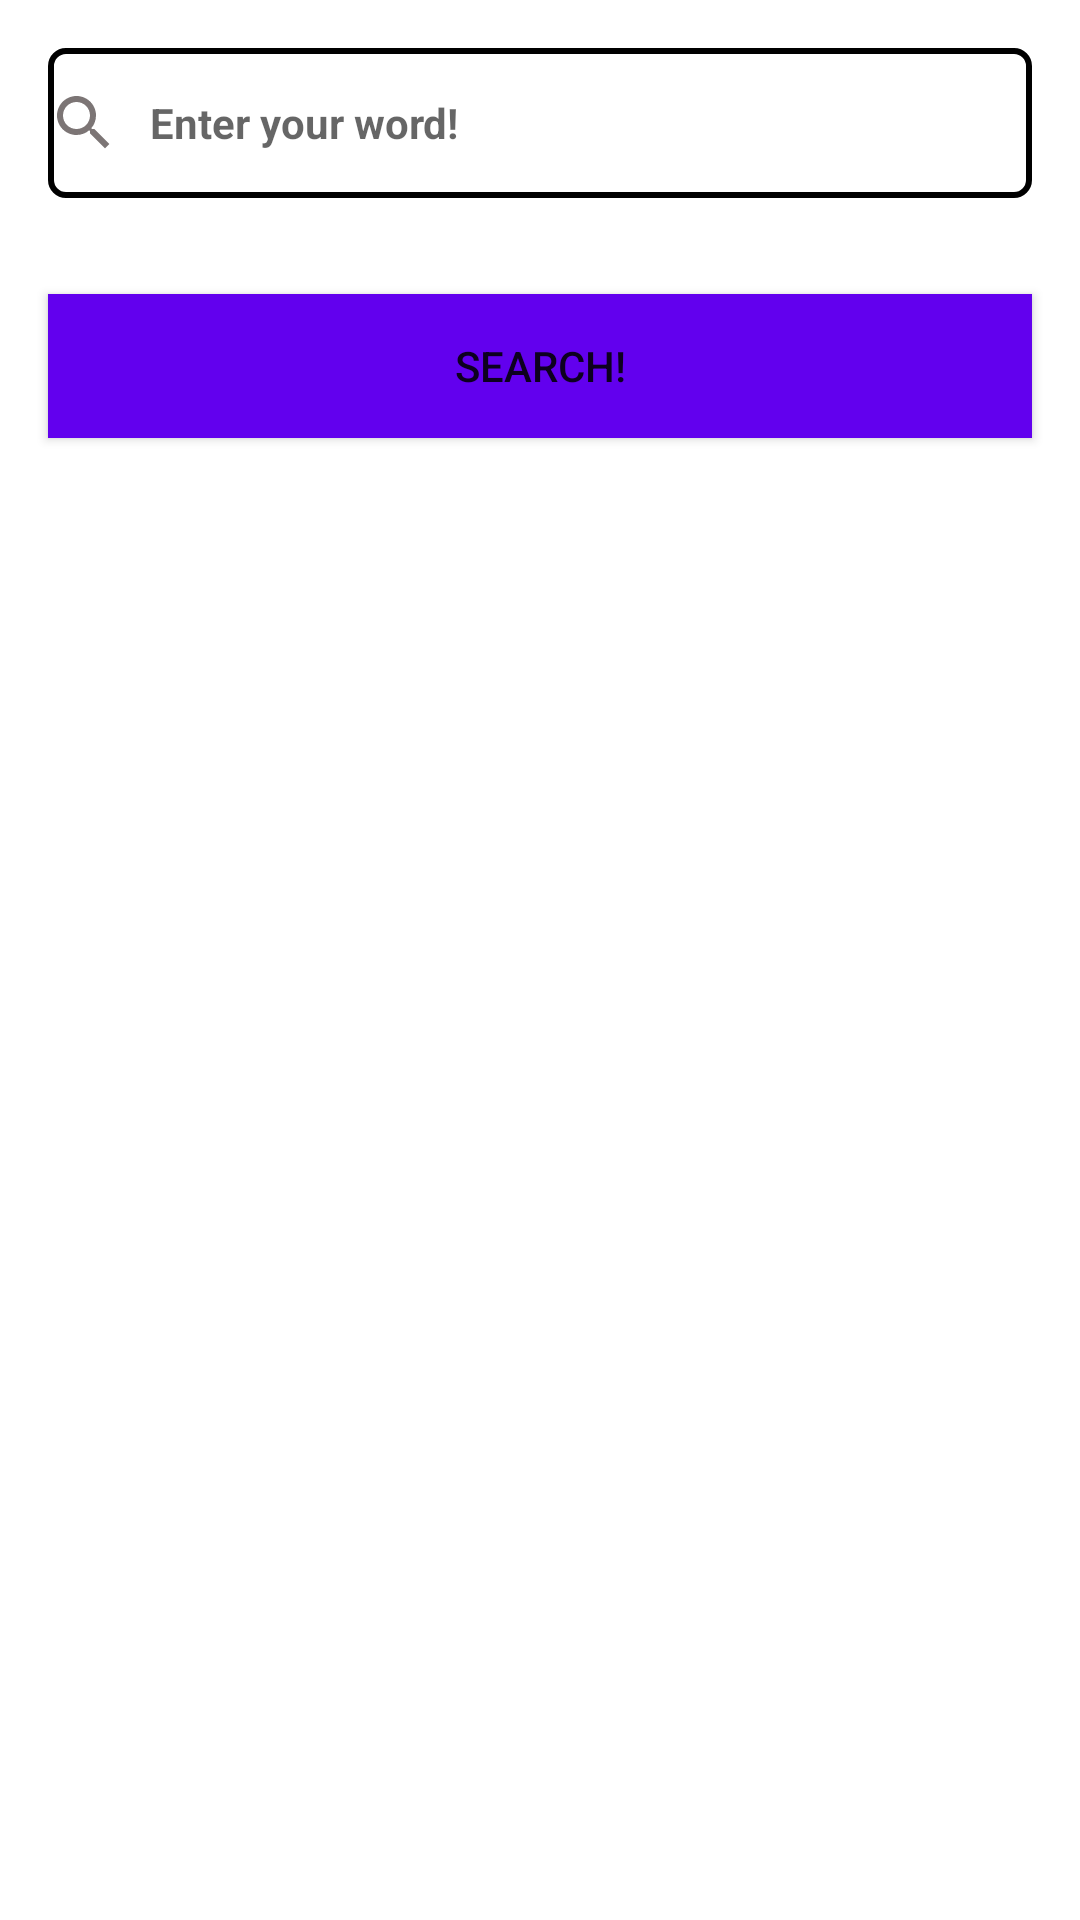

Here is an Android app screen rendered from its layout file. Give the layout XML and the strings, colors and styles it references.
<!-- AndroidManifest.xml: application theme Theme.Dictionary -->
<!-- res/layout/activity_main.xml -->
<?xml version="1.0" encoding="utf-8"?>
<RelativeLayout xmlns:android="http://schemas.android.com/apk/res/android"
    xmlns:app="http://schemas.android.com/apk/res-auto"
    xmlns:tools="http://schemas.android.com/tools"
    android:layout_width="match_parent"
    android:layout_height="match_parent"
    android:background="@drawable/dictionary"
    tools:context=".MainActivity">

    <TextView
        android:id="@+id/input_text"
        android:layout_width="match_parent"
        android:layout_height="@dimen/input_textbox_height"
        android:layout_margin="@dimen/double_margin"
        android:hint="@string/prompt"
        android:textStyle="bold"
        android:inputType="text"
        android:gravity="center_vertical"
        android:background="@drawable/textbox_bg"
        android:drawableStart="@drawable/search_icon"
        android:drawablePadding="@dimen/icon_padding"
        />
    <androidx.appcompat.widget.AppCompatButton
        android:layout_width="match_parent"
        android:layout_height="wrap_content"
        android:layout_below="@+id/input_text"
        android:text="@string/search"
        android:onClick="findWord"
        android:layout_margin="@dimen/double_margin"
        android:background="@color/colorPrimary"
        />

</RelativeLayout>
<!-- resources referenced by this layout -->
<resources>
  <dimen name="double_margin">16dp</dimen>
  <dimen name="icon_padding">10dp</dimen>
  <dimen name="input_textbox_height">50dp</dimen>
  <!-- drawable search_icon (drawable) -->
  <vector android:height="24dp" android:tint="#7C7575"
      android:viewportHeight="24" android:viewportWidth="24"
      android:width="24dp" xmlns:android="http://schemas.android.com/apk/res/android">
      <path android:fillColor="@android:color/white" android:pathData="M15.5,14h-0.79l-0.28,-0.27C15.41,12.59 16,11.11 16,9.5 16,5.91 13.09,3 9.5,3S3,5.91 3,9.5 5.91,16 9.5,16c1.61,0 3.09,-0.59 4.23,-1.57l0.27,0.28v0.79l5,4.99L20.49,19l-4.99,-5zM9.5,14C7.01,14 5,11.99 5,9.5S7.01,5 9.5,5 14,7.01 14,9.5 11.99,14 9.5,14z"/>
  </vector>
  <!-- drawable textbox_bg (drawable) -->
  <?xml version="1.0" encoding="utf-8"?>
  <shape xmlns:android="http://schemas.android.com/apk/res/android" android:shape="rectangle">
      <stroke android:color="@color/background_edit_text"
          android:width="@dimen/stroke_width"
          />
      <solid android:color="@color/background_edit_text" />
      <corners android:radius="@dimen/corner_radius" />
  </shape>
  <string name="prompt">Enter your word!</string>
  <string name="search">Search!</string>
  <style name="Theme.Dictionary" parent="Theme.MaterialComponents.DayNight.DarkActionBar">
          
          <item name="colorPrimary">@color/purple_500</item>
          <item name="colorPrimaryVariant">@color/purple_700</item>
          <item name="colorOnPrimary">@color/white</item>
          
          <item name="colorSecondary">@color/teal_200</item>
          <item name="colorSecondaryVariant">@color/teal_700</item>
          <item name="colorOnSecondary">@color/black</item>
          
          <item name="android:statusBarColor" tools:targetApi="l">?attr/colorPrimaryVariant</item>
          
          <item name="windowActionBar">false</item>
          <item name="windowNoTitle">true</item>
      </style>
  <dimen name="stroke_width">2dp</dimen>
  <dimen name="corner_radius">5dp</dimen>
  <!-- not gathered from this repository: default colours our renderer supplied (Android Studio template values) -->
  <color name="purple_500">#FF6200EE</color>
  <color name="purple_700">#FF3700B3</color>
  <color name="teal_200">#FF03DAC5</color>
  <color name="teal_700">#FF018786</color>
  <color name="black">#FF000000</color>
  <color name="white">#FFFFFFFF</color>
  <color name="colorPrimary">#FF6200EE</color>
</resources>
